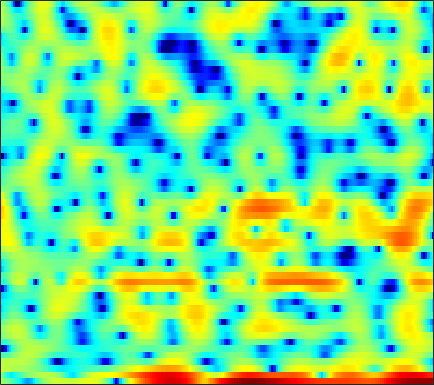

The data file committed next to this chart (first rows):
1.3834, 0.90207, 0.21156, -0.50683, -1.0862, -1.8912, -2.7433, -3.4918, -4.5776, -5.8275, -7.1413, -8.1104, -9.0504, -8.8178, -7.8329, -5.9462, -4.1092, -2.8684, -1.4205, -0.19797, 0.78316, 1.3705, 2.0338, 2.5482
0.4756, -0.8698, -2.781, -4.572, -5.517, -5.777, -5.051, -4.225, -3.087, -2.1, -1.294, -0.7975, -0.226, 0.2643, 0.6006, 1.01, 1.383, 1.635, 1.926, 2.144, 2.273, 2.304, 2.256, 2.087
2.966, 2.718, 2.41, 2.151, 1.987, 1.807, 1.669, 1.582, 1.484, 1.391, 1.289, 1.197, 1.045, 0.855, 0.6799, 0.3892, 0.03468, -0.2774, -0.7561, -1.324, -1.971, -2.494, -3.232, -3.976
2.393, 2.341, 2.299, 2.29, 2.301, 2.326, 2.353, 2.369, 2.371, 2.34, 2.262, 2.163, 1.967, 1.685, 1.408, 0.9351, 0.3273, -0.2208, -1.107, -2.202, -3.567, -4.801, -6.828, -9.476
-2.621, -2.629, -2.347, -1.789, -1.261, -0.5057, 0.2284, 0.7291, 1.307, 1.765, 2.103, 2.278, 2.402, 2.413, 2.342, 2.147, 1.845, 1.552, 1.073, 0.5007, -0.1496, -0.6741, -1.387, -2.086
-18.36, -27.62, -14.99, -9.263, -6.584, -4.023, -2.16, -1.078, 0.05609, 0.9038, 1.521, 1.859, 2.164, 2.331, 2.376, 2.348, 2.237, 2.109, 1.887, 1.617, 1.313, 1.067, 0.7212, 0.3648
-4.068, -3.877, -3.341, -2.55, -1.867, -0.9453, -0.1031, 0.4404, 1.023, 1.438, 1.688, 1.771, 1.757, 1.627, 1.473, 1.215, 0.9334, 0.7334, 0.5122, 0.357, 0.2633, 0.2167, 0.1626, 0.07975
-0.2575, 0.2251, 0.812, 1.34, 1.696, 2.107, 2.412, 2.561, 2.63, 2.527, 2.234, 1.875, 1.185, 0.2341, -0.6592, -2.083, -3.646, -4.713, -5.495, -5.149, -4.039, -3.107, -2.008, -1.188
0.2376, 0.8393, 1.522, 2.078, 2.408, 2.728, 2.905, 2.936, 2.833, 2.552, 2.067, 1.555, 0.6484, -0.5818, -1.758, -3.754, -6.362, -8.653, -10.66, -9.013, -6.11, -4.294, -2.468, -1.23
-1.692, -1.007, -0.1968, 0.4734, 0.8732, 1.246, 1.437, 1.466, 1.358, 1.092, 0.6831, 0.3135, -0.2241, -0.7881, -1.177, -1.627, -1.92, -1.996, -1.871, -1.482, -0.9099, -0.434, 0.1875, 0.6987
-5.139, -3.869, -2.509, -1.475, -0.9181, -0.4427, -0.2617, -0.3235, -0.6593, -1.263, -2.108, -2.852, -3.848, -4.588, -4.776, -4.41, -3.49, -2.635, -1.453, -0.3457, 0.6384, 1.281, 2, 2.544
-6.869, -5.458, -3.997, -2.942, -2.391, -1.954, -1.837, -1.98, -2.5, -3.462, -5, -6.706, -10.17, -16.72, -24.3, -13.8, -8.137, -5.452, -2.852, -0.9323, 0.5411, 1.438, 2.405, 3.137
-5.817, -5.31, -4.626, -3.98, -3.572, -3.145, -2.905, -2.855, -2.972, -3.309, -3.81, -4.269, -4.845, -5.201, -5.168, -4.678, -3.73, -2.866, -1.673, -0.5416, 0.4935, 1.184, 1.977, 2.628
-6.986, -6.775, -6.155, -5.294, -4.604, -3.744, -3.06, -2.675, -2.338, -2.197, -2.196, -2.247, -2.344, -2.395, -2.354, -2.175, -1.825, -1.447, -0.827, -0.1313, 0.5792, 1.081, 1.677, 2.189
-17.4, -16.23, -10.53, -6.688, -4.667, -2.726, -1.394, -0.7025, -0.1427, 0.06123, -0.06829, -0.3528, -0.967, -1.751, -2.336, -2.875, -2.857, -2.424, -1.447, -0.3272, 0.6811, 1.296, 1.9, 2.266
-4.726, -4.454, -3.175, -1.492, -0.2479, 1.144, 2.19, 2.726, 3.101, 3.083, 2.615, 1.923, 0.4349, -1.999, -4.871, -12.15, -20.59, -9.221, -3.571, -0.5547, 1.208, 1.984, 2.437, 2.264
-3.191, -2.634, -1.683, -0.6499, 0.1032, 1.019, 1.761, 2.168, 2.492, 2.532, 2.295, 1.926, 1.214, 0.3013, -0.4267, -1.188, -1.419, -1.185, -0.5098, 0.2236, 0.7755, 0.9979, 0.9613, 0.477
-8.243, -6.236, -4.115, -2.467, -1.465, -0.3937, 0.4319, 0.8926, 1.326, 1.551, 1.613, 1.558, 1.392, 1.169, 0.9859, 0.7635, 0.614, 0.5542, 0.5237, 0.5119, 0.4836, 0.425, 0.257, 0.00393
-6.667, -5.152, -3.418, -1.999, -1.126, -0.1928, 0.4973, 0.8831, 1.239, 1.45, 1.528, 1.522, 1.439, 1.303, 1.181, 0.9994, 0.8096, 0.6666, 0.4723, 0.2839, 0.09352, -0.05683, -0.2471, -0.4123
-1.771, -1.147, -0.3194, 0.4156, 0.8708, 1.351, 1.659, 1.791, 1.833, 1.761, 1.594, 1.435, 1.194, 0.9379, 0.75, 0.4996, 0.2275, 0.00465, -0.3209, -0.6785, -1.059, -1.331, -1.621, -1.821
1.362, 1.972, 2.62, 3.069, 3.26, 3.32, 3.17, 2.914, 2.401, 1.719, 0.9521, 0.3803, -0.2651, -0.7186, -0.9187, -1.065, -1.209, -1.392, -1.815, -2.507, -3.459, -4.271, -5.301, -5.838
3.423, 4.147, 4.751, 5.006, 4.986, 4.665, 4.003, 3.259, 1.923, 0.09898, -2.275, -4.425, -7.219, -7.969, -6.88, -5.056, -3.752, -3.254, -3.223, -3.966, -5.619, -7.755, -12.95, -28.02
4.313, 4.669, 4.885, 4.784, 4.515, 3.889, 2.936, 2, 0.4184, -1.624, -4.253, -6.659, -9.932, -10.71, -9.105, -6.689, -4.993, -4.184, -3.65, -3.602, -3.981, -4.423, -4.967, -5.146
4.761, 4.669, 4.373, 3.87, 3.348, 2.478, 1.44, 0.5664, -0.7012, -1.983, -3.17, -3.914, -4.611, -4.812, -4.72, -4.341, -3.835, -3.479, -3.09, -2.839, -2.707, -2.647, -2.587, -2.457
5.768, 5.363, 4.643, 3.733, 2.917, 1.671, 0.259, -0.889, -2.444, -3.848, -4.846, -5.234, -5.218, -4.736, -4.234, -3.536, -2.896, -2.493, -2.078, -1.848, -1.752, -1.767, -1.869, -1.967
7.148, 6.506, 5.455, 4.162, 3.025, 1.26, -0.8479, -2.7, -5.74, -9.806, -14.85, -14.92, -10.31, -6.798, -4.89, -3.041, -1.781, -1.147, -0.6601, -0.557, -0.8077, -1.234, -2.032, -3.078
7.518, 6.699, 5.373, 3.76, 2.384, 0.352, -1.819, -3.475, -5.627, -7.634, -8.833, -8.55, -6.683, -4.352, -2.796, -1.146, 0.0186, 0.5678, 0.8771, 0.7408, 0.08648, -0.7597, -2.525, -5.307
6.231, 5.337, 3.811, 1.836, 0.01052, -2.986, -6.591, -9.131, -9.833, -7.867, -5.664, -4.2, -2.467, -0.9943, -0.003953, 1.04, 1.766, 2.098, 2.241, 2.027, 1.461, 0.7986, -0.4068, -1.893
3.491, 2.874, 1.775, 0.2647, -1.204, -3.732, -6.849, -8.96, -9.076, -6.568, -4.02, -2.474, -0.8245, 0.4398, 1.171, 1.895, 2.344, 2.51, 2.53, 2.301, 1.875, 1.431, 0.7434, -0.006512
0.1536, 0.2435, 0.1659, -0.1275, -0.4644, -0.9532, -1.367, -1.552, -1.456, -1.017, -0.3733, 0.1791, 0.8783, 1.486, 1.819, 2.121, 2.231, 2.177, 1.933, 1.504, 0.9195, 0.4049, -0.3262, -1.044
-2.562, -1.716, -0.9161, -0.3667, -0.06156, 0.2545, 0.5194, 0.7259, 1.018, 1.357, 1.722, 1.988, 2.3, 2.514, 2.605, 2.582, 2.377, 2.089, 1.495, 0.6725, -0.4046, -1.359, -2.801, -4.284
-3.419, -2.545, -1.581, -0.7849, -0.2693, 0.3167, 0.8354, 1.207, 1.654, 2.066, 2.452, 2.7, 2.971, 3.135, 3.176, 3.075, 2.762, 2.368, 1.592, 0.4677, -1.085, -2.618, -5.312, -9.307
-3.961, -3.514, -2.824, -2.1, -1.562, -0.8884, -0.2744, 0.1449, 0.6809, 1.209, 1.73, 2.118, 2.604, 3.009, 3.219, 3.339, 3.237, 2.986, 2.396, 1.47, 0.1993, -0.9978, -2.895, -5.007
-7.294, -7.134, -6.177, -4.916, -4.068, -3.183, -2.617, -2.372, -2.06, -1.575, -0.7882, 0.003677, 1.141, 2.233, 2.911, 3.595, 3.98, 4.067, 3.898, 3.423, 2.641, 1.875, 0.6076, -0.8476
-24.94, -20.53, -11.31, -7.639, -6.173, -5.318, -5.567, -6.461, -8.786, -11.32, -9.024, -5.689, -2.031, 0.5744, 2.034, 3.46, 4.396, 4.828, 5.079, 4.993, 4.572, 4.037, 3.035, 1.631
-6.582, -6.706, -6.293, -5.661, -5.322, -5.301, -5.864, -6.689, -8.295, -9.396, -8.092, -5.968, -3.204, -0.929, 0.4217, 1.84, 2.869, 3.42, 3.9, 4.09, 4.019, 3.793, 3.273, 2.495
-3.449, -3.546, -3.6, -3.589, -3.596, -3.666, -3.803, -3.946, -4.039, -3.958, -3.563, -3.092, -2.283, -1.405, -0.7359, 0.08823, 0.8372, 1.335, 1.89, 2.308, 2.572, 2.667, 2.634, 2.457
-2.299, -2.246, -2.166, -2.114, -2.099, -2.097, -2.142, -2.201, -2.291, -2.385, -2.473, -2.523, -2.53, -2.453, -2.296, -1.922, -1.331, -0.7747, 0.027, 0.8221, 1.506, 1.919, 2.317, 2.541
-2.062, -1.767, -1.437, -1.201, -1.079, -1.004, -1.032, -1.112, -1.362, -1.757, -2.367, -2.975, -4.054, -5.344, -6.295, -6.79, -5.804, -4.384, -2.332, -0.5464, 0.8663, 1.681, 2.493, 3.001
-3.066, -2.447, -1.827, -1.377, -1.135, -0.9365, -0.8553, -0.8659, -1.051, -1.456, -2.17, -3.001, -4.745, -7.609, -11.17, -18.68, -12.07, -7.324, -3.307, -0.6753, 1.145, 2.118, 3.026, 3.55
-4.864, -4.2, -3.632, -3.275, -3.092, -2.855, -2.564, -2.331, -1.99, -1.769, -1.714, -1.839, -2.172, -2.614, -2.9, -2.86, -2.163, -1.291, 0.04864, 1.312, 2.351, 2.947, 3.454, 3.655
-6.002, -5.922, -6.188, -6.889, -7.548, -8.08, -7.543, -6.459, -4.685, -3.082, -1.854, -1.154, -0.4373, 0.07996, 0.4068, 0.8453, 1.327, 1.733, 2.3, 2.836, 3.277, 3.511, 3.639, 3.507
-6.451, -6.653, -7.525, -9.542, -12.34, -20.63, -18.24, -11.47, -6.592, -3.623, -1.649, -0.5924, 0.3791, 1.025, 1.377, 1.711, 1.988, 2.193, 2.487, 2.813, 3.117, 3.285, 3.399, 3.291
-6.127, -5.443, -5.061, -5.066, -5.221, -5.202, -4.58, -3.696, -2.294, -0.9756, 0.04395, 0.5822, 0.9858, 1.063, 0.9288, 0.5709, 0.1532, -0.07598, -0.07155, 0.3609, 1.077, 1.65, 2.298, 2.707
-3.845, -2.819, -1.844, -1.155, -0.746, -0.2654, 0.2067, 0.587, 1.037, 1.401, 1.573, 1.524, 1.182, 0.4076, -0.5495, -2.435, -5.307, -8.153, -10.36, -7.088, -3.484, -1.501, 0.355, 1.552
-1.01, -0.5715, -0.0414, 0.3935, 0.6904, 1.036, 1.344, 1.533, 1.729, 1.796, 1.701, 1.478, 0.9201, -0.006921, -0.9794, -2.76, -5.077, -6.918, -8.045, -6.457, -4.003, -2.416, -0.7937, 0.3543
0.2014, 0.1945, 0.2084, 0.2603, 0.3274, 0.4777, 0.6861, 0.8515, 1.081, 1.242, 1.287, 1.221, 0.9519, 0.4912, 0.04268, -0.6702, -1.398, -1.851, -2.18, -2.149, -1.803, -1.412, -0.8329, -0.2762
0.4898, 0.0498, -0.5735, -1.112, -1.388, -1.446, -1.125, -0.6761, 0.006032, 0.6712, 1.181, 1.435, 1.593, 1.535, 1.341, 0.9465, 0.413, -0.0361, -0.6481, -1.185, -1.557, -1.657, -1.474, -1.02
0.4286, -0.6384, -2.51, -4.978, -6.998, -8.207, -6.213, -4.021, -1.583, 0.2366, 1.518, 2.171, 2.717, 2.909, 2.818, 2.428, 1.694, 0.8983, -0.5264, -2.392, -4.586, -5.898, -5.787, -3.815
-0.4595, -1.552, -3.506, -6.282, -8.817, -10.53, -7.646, -4.967, -2.151, -0.1311, 1.296, 2.058, 2.719, 3.017, 3.023, 2.711, 2.002, 1.159, -0.5036, -3.002, -6.788, -10.44, -10.21, -5.478
-2.659, -2.936, -3.324, -3.671, -3.821, -3.7, -3.173, -2.539, -1.592, -0.6579, 0.1555, 0.6723, 1.211, 1.567, 1.717, 1.715, 1.484, 1.167, 0.5494, -0.2082, -0.913, -1.245, -1.221, -0.7129
-5.978, -5.038, -4.055, -3.353, -2.986, -2.622, -2.313, -2.12, -1.86, -1.584, -1.251, -0.9526, -0.4716, 0.06558, 0.4498, 0.9163, 1.271, 1.448, 1.576, 1.592, 1.559, 1.533, 1.501, 1.499
-7.221, -5.199, -3.505, -2.553, -2.159, -1.987, -2.139, -2.459, -3.068, -3.777, -4.274, -4.26, -3.558, -2.286, -1.231, 0.09825, 1.199, 1.846, 2.489, 2.905, 3.11, 3.143, 3.04, 2.782
-1.743, -1.305, -0.8483, -0.6633, -0.7289, -1.123, -1.962, -2.911, -4.819, -7.908, -13.61, -20.3, -12.14, -6.187, -3.37, -0.732, 1.118, 2.135, 3.09, 3.676, 3.935, 3.931, 3.699, 3.192
1.345, 1.131, 0.7937, 0.3612, -0.0782, -0.82, -1.756, -2.599, -3.93, -5.433, -6.717, -6.949, -5.841, -3.753, -2.122, -0.2099, 1.304, 2.171, 3.009, 3.473, 3.599, 3.479, 3.031, 2.264
2.271, 1.794, 1.053, 0.2044, -0.4866, -1.433, -2.303, -2.861, -3.401, -3.609, -3.444, -3.065, -2.231, -1.156, -0.2587, 0.885, 1.876, 2.478, 3.04, 3.296, 3.216, 2.931, 2.217, 1.138
2.541, 1.842, 0.6997, -0.7092, -1.903, -3.639, -5.319, -6.227, -6.531, -5.782, -4.443, -3.329, -1.819, -0.3845, 0.5961, 1.752, 2.703, 3.263, 3.744, 3.928, 3.764, 3.389, 2.529, 1.193
1.741, 0.958, -0.4308, -2.336, -4.208, -7.599, -12.83, -20.44, -21.62, -12.56, -8.197, -5.812, -3.311, -1.228, 0.07335, 1.552, 2.716, 3.37, 3.978, 4.26, 4.223, 3.974, 3.335, 2.296
